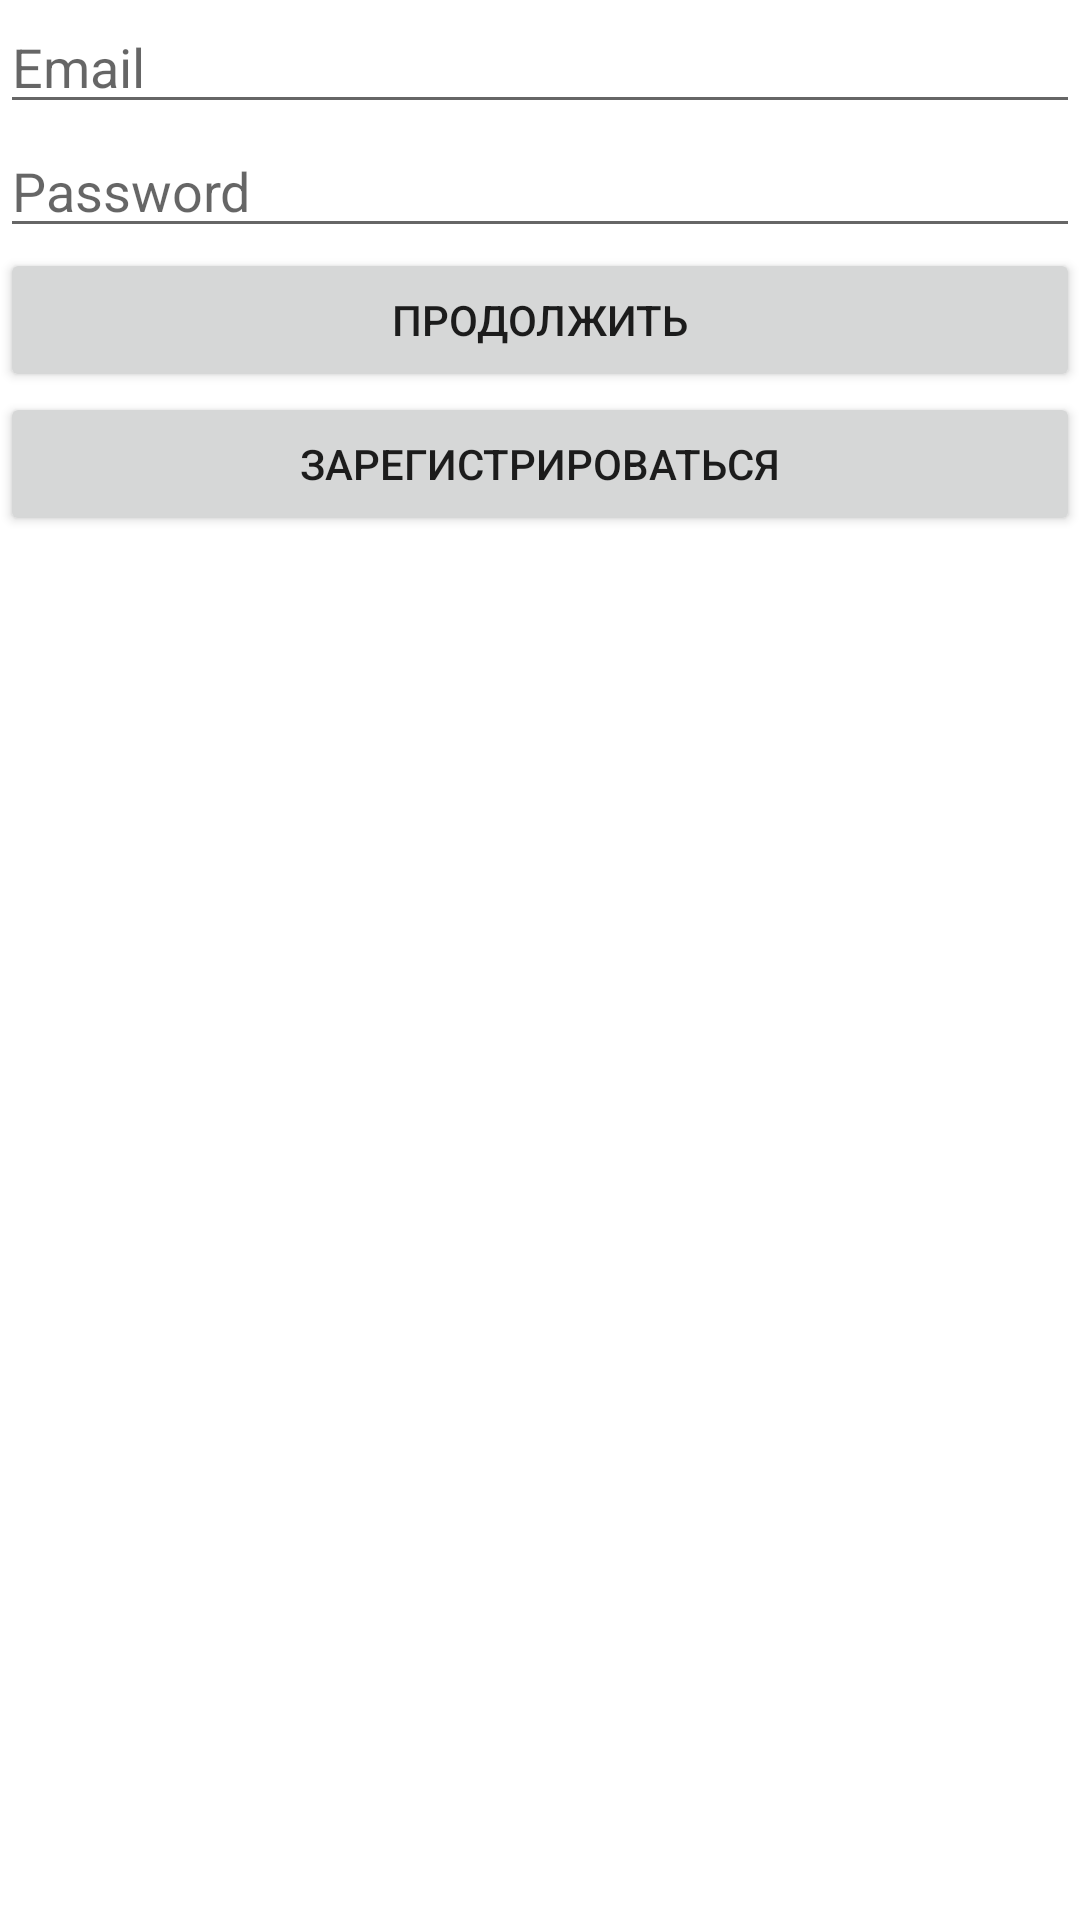

The Android layout XML behind this screen, and the referenced resources:
<!-- AndroidManifest.xml: application theme Theme.Fintrackerapp -->
<!-- res/layout/activity_sign_in.xml -->
<?xml version="1.0" encoding="utf-8"?>
<LinearLayout xmlns:android="http://schemas.android.com/apk/res/android"
    xmlns:app="http://schemas.android.com/apk/res-auto"
    xmlns:tools="http://schemas.android.com/tools"
    android:layout_width="match_parent"
    android:layout_height="match_parent"
    android:layout_margin="20px"
    android:orientation="vertical"
    tools:context=".screens.SignInActivity">

    <EditText
        android:id="@+id/editTextEmail"
        android:layout_width="match_parent"
        android:layout_height="wrap_content"
        android:ems="10"
        android:hint="Email"
        android:inputType="textPersonName" />

    <EditText
        android:id="@+id/editTextPassword"
        android:layout_width="match_parent"
        android:layout_height="wrap_content"
        android:ems="10"
        android:hint="Password"
        android:inputType="textPersonName" />

    <Button
        android:id="@+id/buttonContinue"
        android:layout_width="match_parent"
        android:layout_height="wrap_content"
        android:onClick="onContinueButtonClick"
        android:text="Продолжить" />

    <Button
        android:id="@+id/buttonSignUp"
        android:layout_width="match_parent"
        android:layout_height="wrap_content"
        android:onClick="onSignUpButtonClick"
        android:text="Зарегистрироваться" />
</LinearLayout>
<!-- resources referenced by this layout -->
<resources>
  <style name="Theme.Fintrackerapp" parent="Theme.MaterialComponents.DayNight.DarkActionBar">
          
          <item name="colorPrimary">@color/purple_500</item>
          <item name="colorPrimaryVariant">@color/purple_700</item>
          <item name="colorOnPrimary">@color/white</item>
          
          <item name="colorSecondary">@color/teal_200</item>
          <item name="colorSecondaryVariant">@color/teal_700</item>
          <item name="colorOnSecondary">@color/black</item>
          
          <item name="android:statusBarColor" tools:targetApi="l">?attr/colorPrimaryVariant</item>
          
      </style>
  <color name="purple_500">#FF6200EE</color>
  <color name="purple_700">#FF3700B3</color>
  <color name="white">#FFFFFFFF</color>
  <color name="teal_200">#FF03DAC5</color>
  <color name="teal_700">#FF018786</color>
  <color name="black">#FF000000</color>
</resources>
